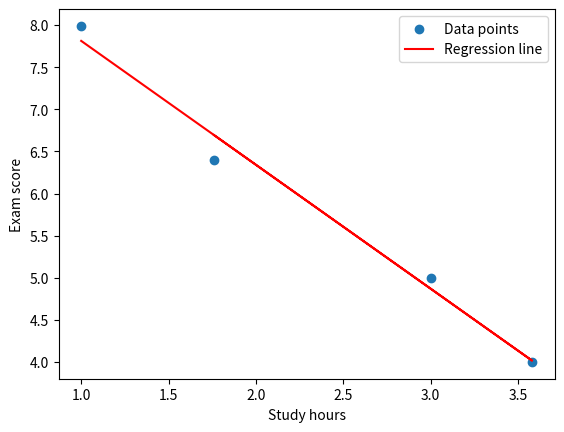

Generate this figure with matplotlib:
# Now we add matplotlib – just for drawing
import matplotlib.pyplot as plt

x = [1, 3.58, 3, 1.76]
y = [7.99, 4, 5, 6.4]

# scatter() puts dots at each (x,y) pair
plt.scatter(x, y, label="Data points")
N = len(x)
sum_x = sum(x)
sum_y = sum(y)
sum_xy = sum(x[i]*y[i] for i in range(N))
sum_x_sq = sum(x[i]**2 for i in range(N))

m = (N * sum_xy - sum_x * sum_y) / (N * sum_x_sq - sum_x**2)
b = (sum_y - m * sum_x) / N
line_y = [m * xi + b for xi in x]
plt.plot(x, line_y, color="red", label="Regression line")
print("Slope (m):", m)
print("Intercept (b):", b)

# Predict for a new x (e.g. study 5 hours)
new_x = 5
predicted_y = m * new_x + b
print("Predicted score for 5 hours:", predicted_y)
plt.xlabel("Study hours")
plt.ylabel("Exam score")
plt.legend()
plt.show()
